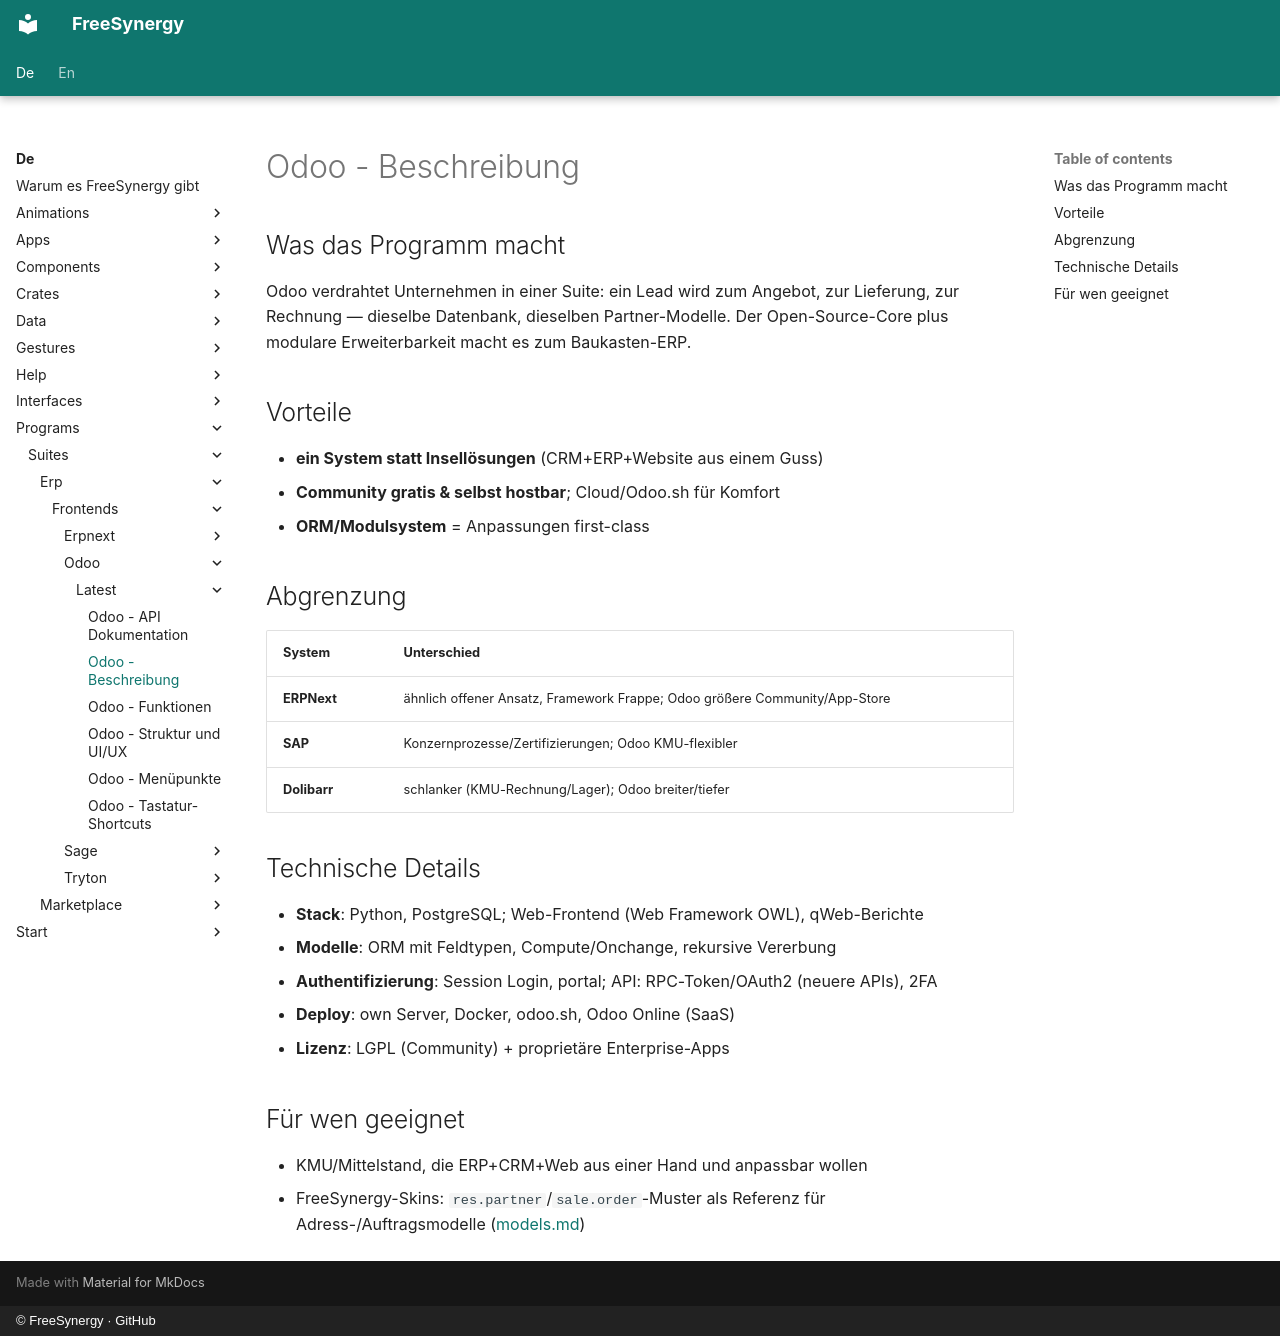

repository: FreeSynergy/fs-documentation · page: de/programs/suites/erp/frontends/odoo/latest/description/index.html · generator: mkdocs · copyright: © FreeSynergy · GitHub

# Odoo - Beschreibung

## Was das Programm macht

Odoo verdrahtet Unternehmen in einer Suite: ein Lead wird zum Angebot, zur Lieferung, zur Rechnung — dieselbe Datenbank, dieselben Partner-Modelle. Der Open-Source-Core plus modulare Erweiterbarkeit macht es zum Baukasten-ERP.

## Vorteile

- **ein System statt Insellösungen** (CRM+ERP+Website aus einem Guss)
- **Community gratis & selbst hostbar**; Cloud/Odoo.sh für Komfort
- **ORM/Modulsystem** = Anpassungen first-class

## Abgrenzung

| System | Unterschied |
|--------|-------------|
| **ERPNext** | ähnlich offener Ansatz, Framework Frappe; Odoo größere Community/App-Store |
| **SAP** | Konzernprozesse/Zertifizierungen; Odoo KMU-flexibler |
| **Dolibarr** | schlanker (KMU-Rechnung/Lager); Odoo breiter/tiefer |

## Technische Details

- **Stack**: Python, PostgreSQL; Web-Frontend (Web Framework OWL), qWeb-Berichte
- **Modelle**: ORM mit Feldtypen, Compute/Onchange, rekursive Vererbung
- **Authentifizierung**: Session Login, portal; API: RPC-Token/OAuth2 (neuere APIs), 2FA
- **Deploy**: own Server, Docker, odoo.sh, Odoo Online (SaaS)
- **Lizenz**: LGPL (Community) + proprietäre Enterprise-Apps

## Für wen geeignet

- KMU/Mittelstand, die ERP+CRM+Web aus einer Hand und anpassbar wollen
- FreeSynergy-Skins: `res.partner`/`sale.order`-Muster als Referenz für Adress-/Auftragsmodelle ([models.md](../../../../../../data/models.md))
